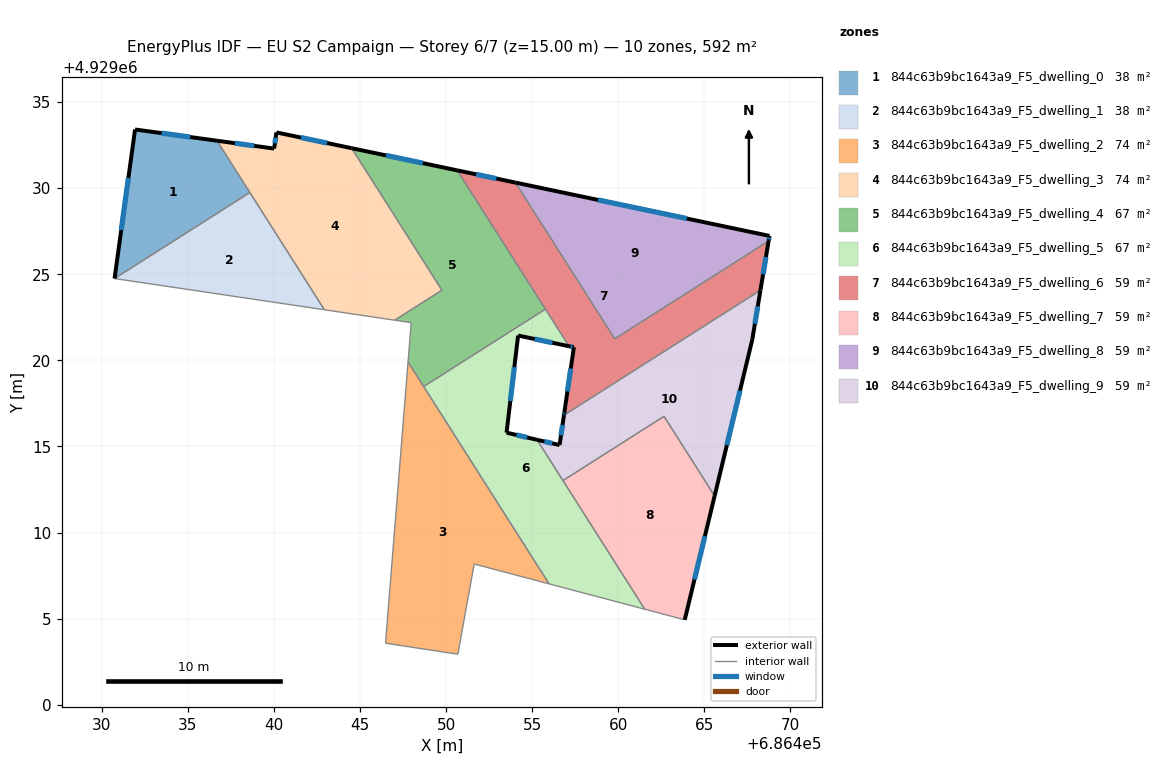
=== STOREY PLAN SPEC (per zone: floor XY polygon, exterior-wall plan segments, windows/doors) ===
zone 1: 844c63b9bc1643a9_F5_dwelling_0  (37.6 m²)
  floor: (686436.68, 4929032.76) (686438.60, 4929029.75) (686430.74, 4929024.75) (686431.93, 4929033.41)
  exterior wall: (686431.93, 4929033.41) – (686430.74, 4929024.75)  [8.7 m]
    window: (686431.54, 4929030.59) – (686431.12, 4929027.57)  [3.2 m²]
  exterior wall: (686436.68, 4929032.76) – (686431.93, 4929033.41)  [4.8 m]
    window: (686435.14, 4929032.97) – (686433.47, 4929033.20)  [1.8 m²]
  interior walls: 2
zone 2: 844c63b9bc1643a9_F5_dwelling_1  (37.6 m²)
  floor: (686438.60, 4929029.75) (686442.93, 4929022.94) (686430.74, 4929024.75)
  interior walls: 3
zone 3: 844c63b9bc1643a9_F5_dwelling_2  (73.7 m²)
  floor: (686447.79, 4929019.91) (686455.98, 4929007.02) (686451.63, 4929008.17) (686450.68, 4929002.93) (686446.48, 4929003.57)
  interior walls: 6
zone 4: 844c63b9bc1643a9_F5_dwelling_3  (73.6 m²)
  floor: (686444.51, 4929032.32) (686449.75, 4929024.07) (686447.01, 4929022.33) (686442.93, 4929022.94) (686436.68, 4929032.76) (686439.90, 4929032.32) (686440.01, 4929032.30) (686440.14, 4929033.24)
  exterior wall: (686439.90, 4929032.32) – (686436.68, 4929032.76)  [3.2 m]
    window: (686438.85, 4929032.46) – (686437.73, 4929032.61)  [1.2 m²]
  exterior wall: (686440.01, 4929032.30) – (686439.90, 4929032.32)  [0.1 m]
  exterior wall: (686440.14, 4929033.24) – (686440.01, 4929032.30)  [0.9 m]
    window: (686440.10, 4929032.93) – (686440.05, 4929032.61)  [0.3 m²]
  exterior wall: (686444.51, 4929032.32) – (686440.14, 4929033.24)  [4.5 m]
    window: (686443.09, 4929032.62) – (686441.56, 4929032.94)  [1.6 m²]
  interior walls: 5
zone 5: 844c63b9bc1643a9_F5_dwelling_4  (66.9 m²)
  floor: (686450.64, 4929031.04) (686455.77, 4929022.97) (686448.69, 4929018.48) (686447.79, 4929019.91) (686447.97, 4929022.19) (686447.01, 4929022.33) (686449.75, 4929024.07) (686444.51, 4929032.32)
  exterior wall: (686450.64, 4929031.04) – (686444.51, 4929032.32)  [6.3 m]
    window: (686448.65, 4929031.45) – (686446.50, 4929031.90)  [2.3 m²]
  interior walls: 7
zone 6: 844c63b9bc1643a9_F5_dwelling_5  (66.9 m²)
  floor: (686457.14, 4929020.82) (686454.18, 4929021.44) (686453.51, 4929015.80) (686455.28, 4929015.39) (686461.53, 4929005.55) (686455.98, 4929007.02) (686448.69, 4929018.48) (686455.77, 4929022.97)
  exterior wall: (686454.18, 4929021.44) – (686457.14, 4929020.82)  [3.0 m]
    window: (686455.14, 4929021.24) – (686456.17, 4929021.02)  [1.1 m²]
  exterior wall: (686453.51, 4929015.80) – (686454.18, 4929021.44)  [5.7 m]
    window: (686453.73, 4929017.63) – (686453.96, 4929019.61)  [2.1 m²]
  exterior wall: (686455.28, 4929015.39) – (686453.51, 4929015.80)  [1.8 m]
    window: (686454.70, 4929015.52) – (686454.08, 4929015.67)  [0.7 m²]
  interior walls: 6
zone 7: 844c63b9bc1643a9_F5_dwelling_6  (59.0 m²)
  floor: (686468.73, 4929026.93) (686468.25, 4929024.07) (686456.84, 4929016.82) (686456.86, 4929016.96) (686457.42, 4929020.76) (686457.14, 4929020.82) (686450.64, 4929031.04) (686454.02, 4929030.33) (686459.79, 4929021.25)
  exterior wall: (686457.14, 4929020.82) – (686457.42, 4929020.76)  [0.3 m]
    window: (686457.23, 4929020.80) – (686457.33, 4929020.78)  [0.1 m²]
  exterior wall: (686454.02, 4929030.33) – (686450.64, 4929031.04)  [3.5 m]
    window: (686452.92, 4929030.56) – (686451.74, 4929030.81)  [1.3 m²]
  exterior wall: (686468.25, 4929024.07) – (686468.73, 4929026.93)  [2.9 m]
    window: (686468.41, 4929025.00) – (686468.57, 4929026.00)  [1.1 m²]
  exterior wall: (686456.86, 4929016.96) – (686456.84, 4929016.82)  [0.1 m]
    window: (686456.85, 4929016.91) – (686456.85, 4929016.86)  [0.1 m²]
  exterior wall: (686457.42, 4929020.76) – (686456.86, 4929016.96)  [3.8 m]
    window: (686457.24, 4929019.52) – (686457.04, 4929018.19)  [1.4 m²]
  interior walls: 5
zone 8: 844c63b9bc1643a9_F5_dwelling_7  (58.7 m²)
  floor: (686462.65, 4929016.75) (686465.59, 4929012.12) (686463.86, 4929004.93) (686461.53, 4929005.55) (686456.78, 4929013.02)
  exterior wall: (686463.86, 4929004.93) – (686465.59, 4929012.12)  [7.4 m]
    window: (686464.42, 4929007.27) – (686465.03, 4929009.79)  [2.7 m²]
  interior walls: 4
zone 9: 844c63b9bc1643a9_F5_dwelling_8  (59.2 m²)
  floor: (686468.78, 4929027.23) (686468.73, 4929026.93) (686459.79, 4929021.25) (686454.02, 4929030.33)
  exterior wall: (686468.73, 4929026.93) – (686468.78, 4929027.23)  [0.3 m]
    window: (686468.74, 4929027.03) – (686468.76, 4929027.13)  [0.1 m²]
  exterior wall: (686468.78, 4929027.23) – (686454.02, 4929030.33)  [15.1 m]
    window: (686463.98, 4929028.24) – (686458.82, 4929029.32)  [5.5 m²]
  interior walls: 2
zone 10: 844c63b9bc1643a9_F5_dwelling_9  (59.0 m²)
  floor: (686468.25, 4929024.07) (686467.78, 4929021.19) (686465.59, 4929012.12) (686462.65, 4929016.75) (686456.78, 4929013.02) (686455.28, 4929015.39) (686456.59, 4929015.08) (686456.84, 4929016.82)
  exterior wall: (686456.59, 4929015.08) – (686455.28, 4929015.39)  [1.3 m]
    window: (686456.16, 4929015.18) – (686455.70, 4929015.29)  [0.5 m²]
  exterior wall: (686456.84, 4929016.82) – (686456.59, 4929015.08)  [1.8 m]
    window: (686456.76, 4929016.25) – (686456.67, 4929015.64)  [0.6 m²]
  exterior wall: (686467.78, 4929021.19) – (686468.25, 4929024.07)  [2.9 m]
    window: (686467.93, 4929022.13) – (686468.10, 4929023.13)  [1.1 m²]
  exterior wall: (686465.59, 4929012.12) – (686467.78, 4929021.19)  [9.3 m]
    window: (686466.30, 4929015.07) – (686467.07, 4929018.24)  [3.4 m²]
  interior walls: 4

=== DERIVED (storey summary) ===
Building: EU S2 Campaign
Storey: 6 of 7  (floor level z = 15.00 m)
Storey gross floor area: 592.2 m²
Zones on this storey: 10
  - 844c63b9bc1643a9_F5_dwelling_0: floor 37.6 m²; exterior wall 13.5 m (40.6 m²); 2 window(s) 5.0 m²; WWR 12.2%
  - 844c63b9bc1643a9_F5_dwelling_1: floor 37.6 m²
  - 844c63b9bc1643a9_F5_dwelling_2: floor 73.7 m²
  - 844c63b9bc1643a9_F5_dwelling_3: floor 73.6 m²; exterior wall 8.8 m (26.3 m²); 3 window(s) 3.2 m²; WWR 12.1%
  - 844c63b9bc1643a9_F5_dwelling_4: floor 66.9 m²; exterior wall 6.3 m (18.8 m²); 1 window(s) 2.3 m²; WWR 12.2%
  - 844c63b9bc1643a9_F5_dwelling_5: floor 66.9 m²; exterior wall 10.5 m (31.6 m²); 3 window(s) 3.9 m²; WWR 12.2%
  - 844c63b9bc1643a9_F5_dwelling_6: floor 59.0 m²; exterior wall 10.6 m (31.9 m²); 5 window(s) 3.9 m²; WWR 12.2%
  - 844c63b9bc1643a9_F5_dwelling_7: floor 58.7 m²; exterior wall 7.4 m (22.2 m²); 1 window(s) 2.7 m²; WWR 12.2%
  - 844c63b9bc1643a9_F5_dwelling_8: floor 59.2 m²; exterior wall 15.4 m (46.1 m²); 2 window(s) 5.6 m²; WWR 12.2%
  - 844c63b9bc1643a9_F5_dwelling_9: floor 59.0 m²; exterior wall 15.3 m (46.0 m²); 4 window(s) 5.6 m²; WWR 12.2%
Zone adjacency (shared interzone walls):
  - 844c63b9bc1643a9_F5_dwelling_0 ↔ 844c63b9bc1643a9_F5_dwelling_1
  - 844c63b9bc1643a9_F5_dwelling_0 ↔ 844c63b9bc1643a9_F5_dwelling_3
  - 844c63b9bc1643a9_F5_dwelling_1 ↔ 844c63b9bc1643a9_F5_dwelling_3
  - 844c63b9bc1643a9_F5_dwelling_2 ↔ 844c63b9bc1643a9_F5_dwelling_4
  - 844c63b9bc1643a9_F5_dwelling_2 ↔ 844c63b9bc1643a9_F5_dwelling_5
  - 844c63b9bc1643a9_F5_dwelling_3 ↔ 844c63b9bc1643a9_F5_dwelling_4
  - 844c63b9bc1643a9_F5_dwelling_4 ↔ 844c63b9bc1643a9_F5_dwelling_5
  - 844c63b9bc1643a9_F5_dwelling_4 ↔ 844c63b9bc1643a9_F5_dwelling_6
  - 844c63b9bc1643a9_F5_dwelling_5 ↔ 844c63b9bc1643a9_F5_dwelling_6
  - 844c63b9bc1643a9_F5_dwelling_5 ↔ 844c63b9bc1643a9_F5_dwelling_7
  - 844c63b9bc1643a9_F5_dwelling_5 ↔ 844c63b9bc1643a9_F5_dwelling_9
  - 844c63b9bc1643a9_F5_dwelling_6 ↔ 844c63b9bc1643a9_F5_dwelling_8
  - 844c63b9bc1643a9_F5_dwelling_6 ↔ 844c63b9bc1643a9_F5_dwelling_9
  - 844c63b9bc1643a9_F5_dwelling_7 ↔ 844c63b9bc1643a9_F5_dwelling_9